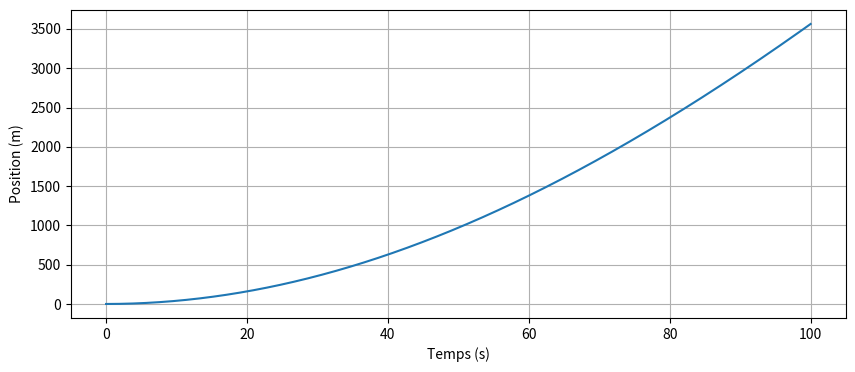
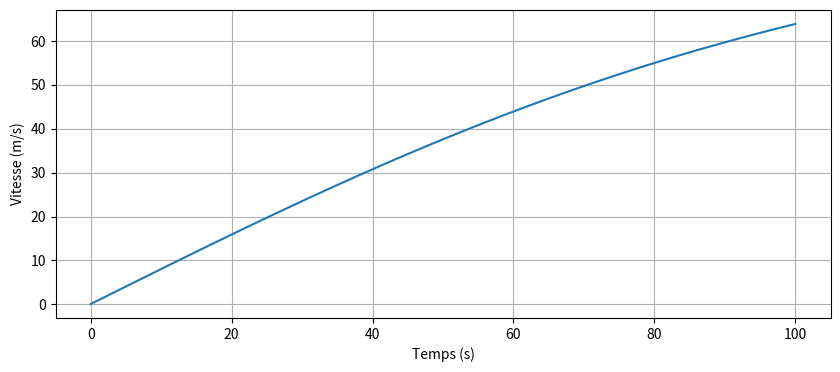
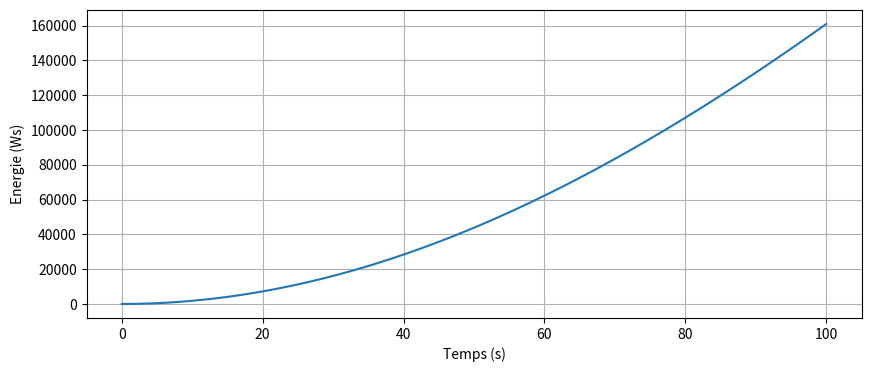

Source code (Python) for these figures, in order:
import numpy
import math
import matplotlib.pyplot as plt

# Input constants
# Parametros ctes Peugeot 208
Cr =0.01  #[N/rad] Coef long delantero asociado al relacion (slip rate) deslizamiento
Rw =0.61976/2 #[m] Radio Llantas Style vertion
M  =1500  #[kgr] % 208 110 308 1300 508 1500

#Parametros ctes entorno
g    =9.81   #[m/s2] gravedad.
rho  =1.25  #[Kg/m3] Masa volumetrica aire
SCx  =0.24   #Coef aerodinamique 208 0.61 308 0.63 508 0.58

T = 20
alpha = -0.08726646259971647 #5deg
Eff = 0.7

d0 = d = 0
v0 = v = 0
e0 = e = 0

ts = numpy.linspace(0, 100, 1000)
dt = ts[1]

ds = []
vs = []
es = []
for t in ts:

    Faer = 0.5*rho*SCx*v**2
    Frr  = M*g*Cr*math.cos(alpha)
    Fw   = M*g*math.sin(alpha)

    dddt = v
    dvdt = (T/Rw-Faer-Frr-Fw)/M
    dedt = (T/Rw)*v*Eff

    v += dvdt*dt
    d += dddt*dt
    e += dedt*dt

    vs.append(v)
    ds.append(d)
    es.append(e)


plt.figure(figsize=(10,4))
plt.plot(ts, ds)
#plt.fill_between(DistCum,theta_vals_int,alpha=0.1)
plt.ylabel("Position (m)")
plt.xlabel("Temps (s)")
plt.grid()
plt.show()

plt.figure(figsize=(10,4))
plt.plot(ts, vs)
#plt.fill_between(DistCum,theta_vals_int,alpha=0.1)
plt.ylabel("Vitesse (m/s)")
plt.xlabel("Temps (s)")
plt.grid()
plt.show()

plt.figure(figsize=(10,4))
plt.plot(ts, es)
#plt.fill_between(DistCum,theta_vals_int,alpha=0.1)
plt.ylabel("Energie (Ws)")
plt.xlabel("Temps (s)")
plt.grid()
plt.show()